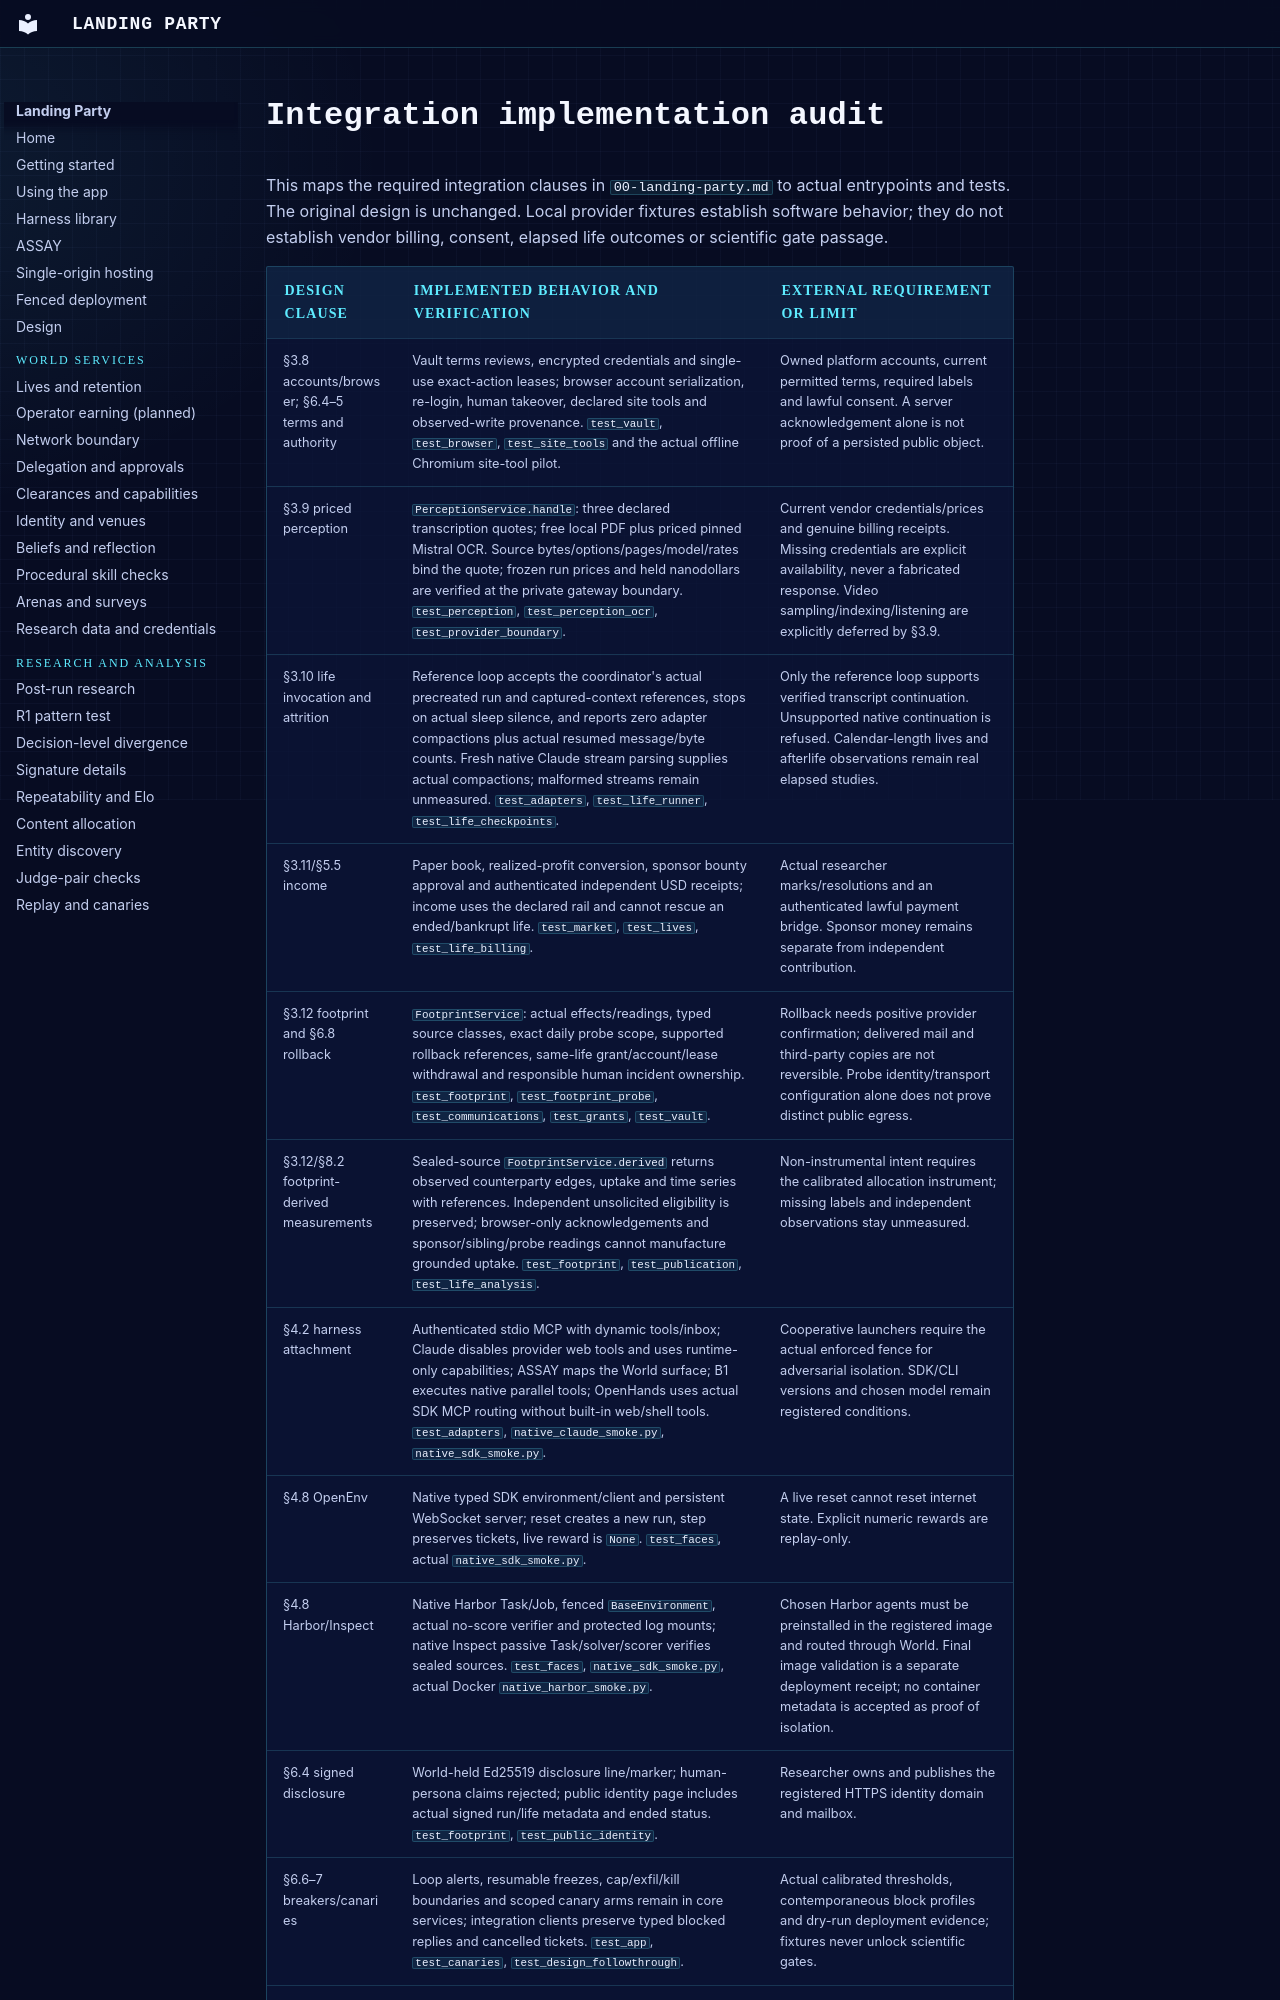

repository: arjmandi/landingparty · page: integrations-audit/index.html · generator: mkdocs

# Integration implementation audit

This maps the required integration clauses in `00-landing-party.md` to actual
entrypoints and tests. The original design is unchanged. Local provider
fixtures establish software behavior; they do not establish vendor billing,
consent, elapsed life outcomes or scientific gate passage.
